10-way image classification set "dataset_scale" from GitHub (AndyCodee/2024_CV_FP); label vocabulary: eight, five, four, nine, one, seven, six, three, two, zero.

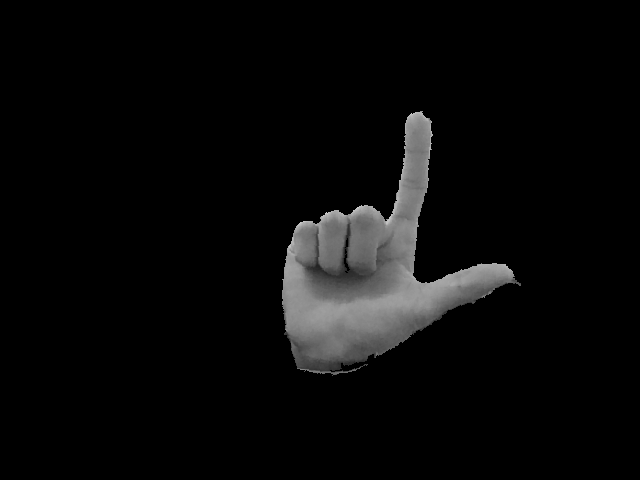
Label: seven

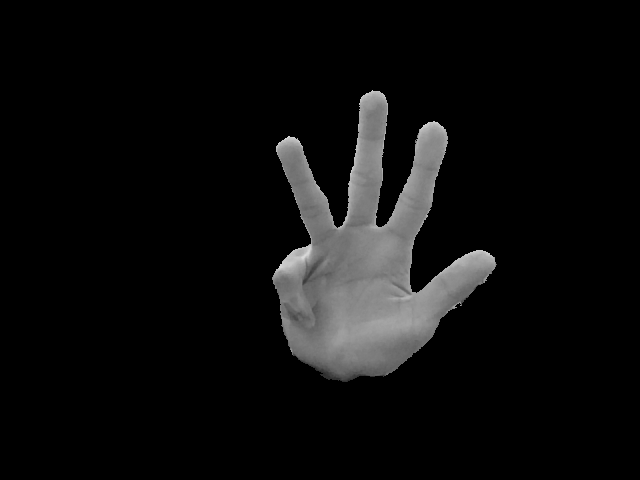
Label: nine

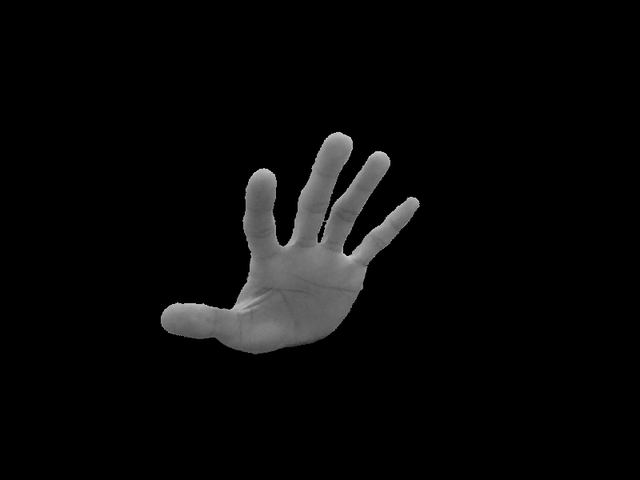
Label: five

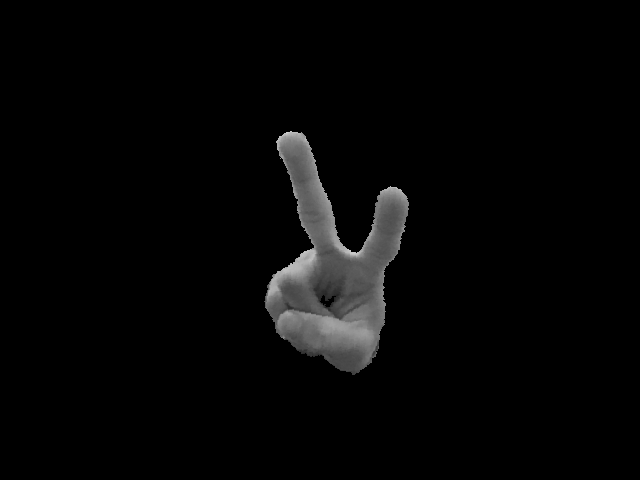
Label: two

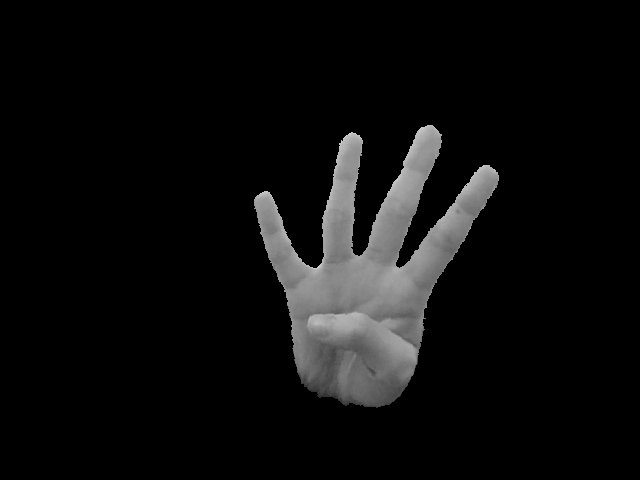
Label: four

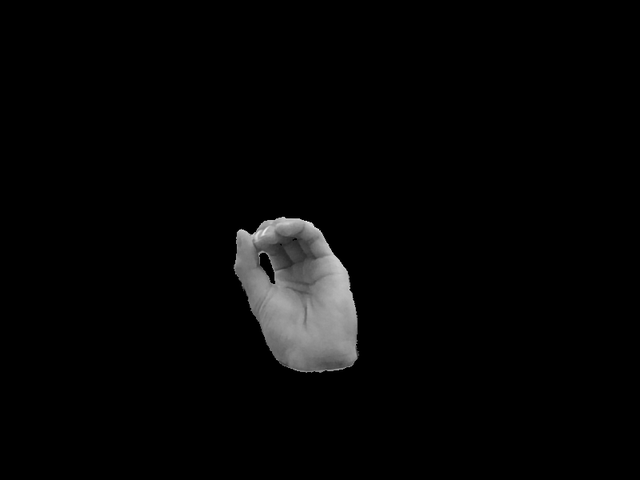
Label: zero
